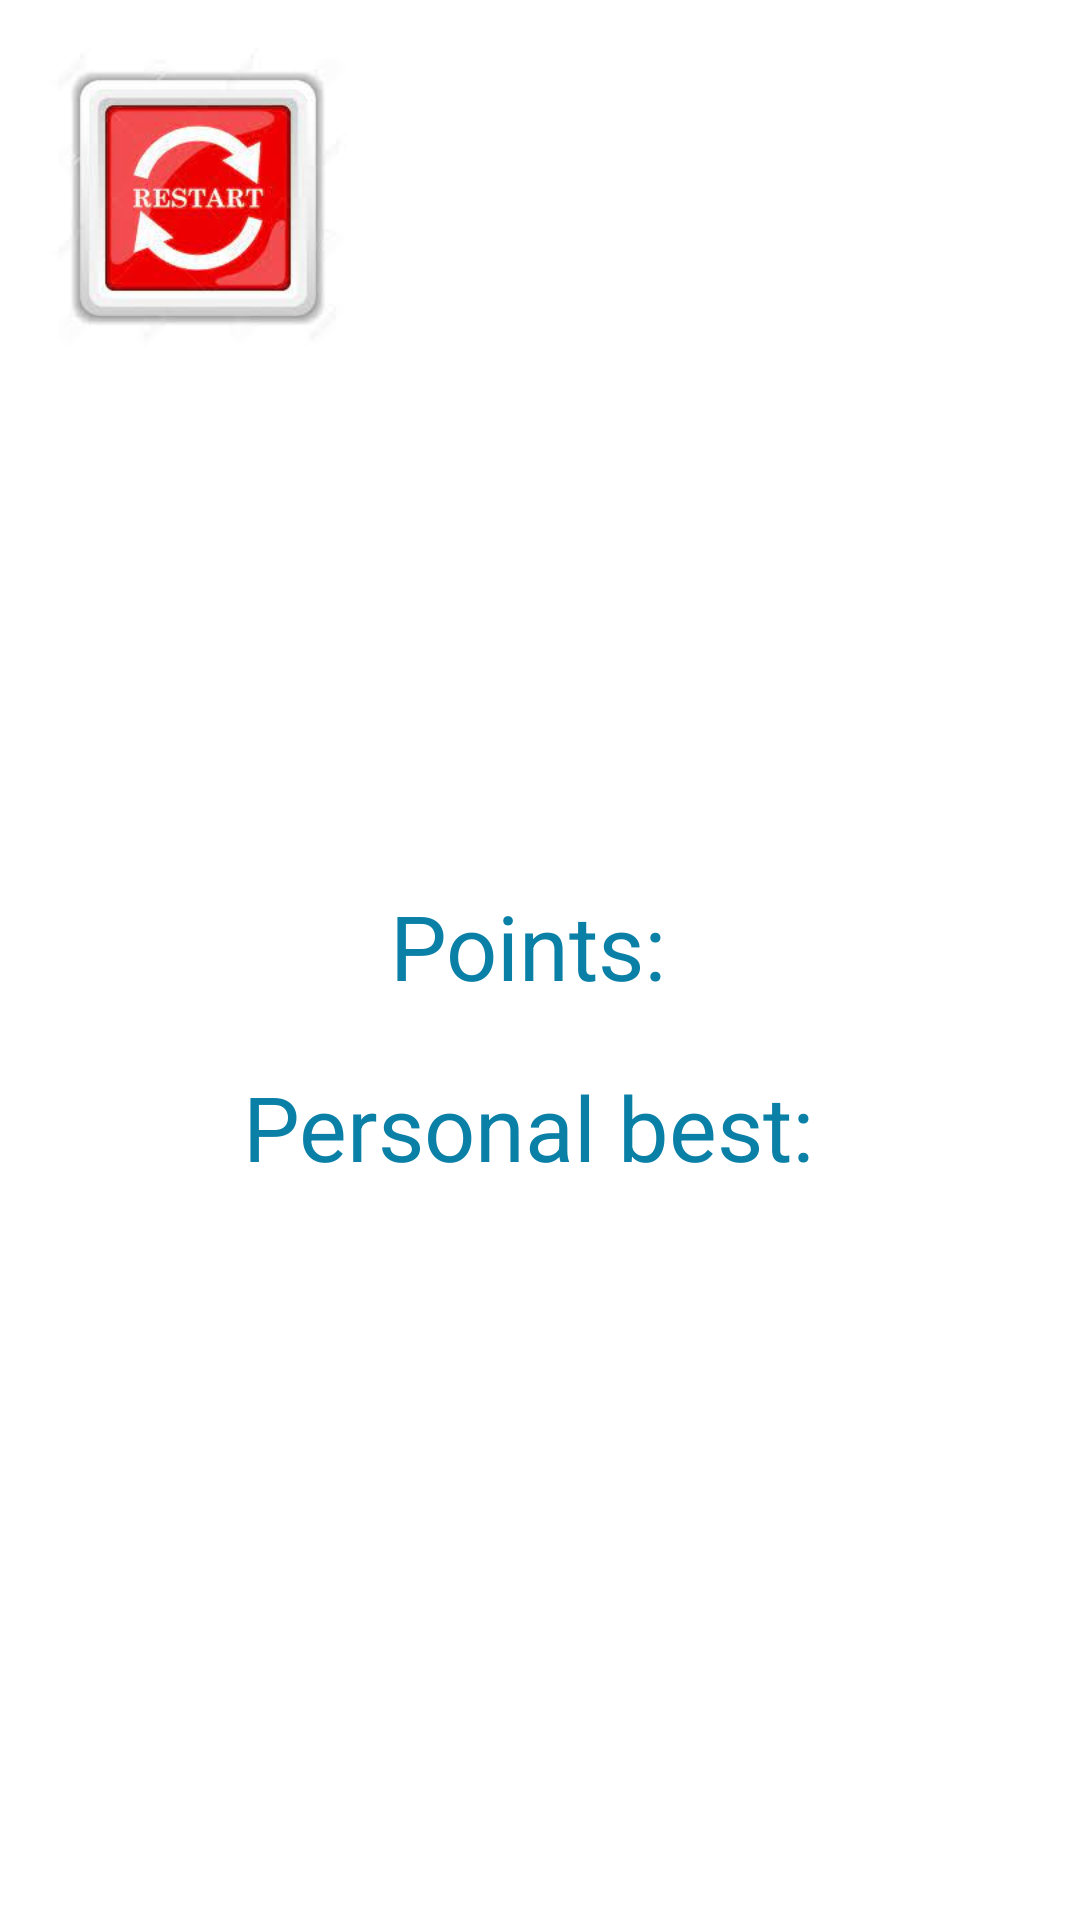

Reconstruct the res/layout file that produces this screen, plus the resources it refers to.
<!-- AndroidManifest.xml: application theme Theme.AndroidKidsGame -->
<!-- res/layout/activity_game_over.xml -->
<?xml version="1.0" encoding="utf-8"?>
<LinearLayout xmlns:android="http://schemas.android.com/apk/res/android"
    xmlns:app="http://schemas.android.com/apk/res-auto"
    android:layout_width="match_parent"
    android:layout_height="match_parent"
    android:background="@color/white"
    android:gravity="center"
    android:orientation="vertical"
    android:padding="16dp">
    
    <LinearLayout
        android:layout_width="wrap_content"
        android:layout_height="wrap_content"
        android:orientation="horizontal">

        <ImageButton
            android:layout_width="100dp"
            android:layout_height="100dp"
            android:background="@drawable/restart"
            android:onClick="restart" />
        
        <View
            android:layout_width="0dp"
            android:layout_height="0dp"
            android:layout_weight="1" />

    </LinearLayout>
    
    <View
        android:layout_width="0dp"
        android:layout_height="0dp"
        android:layout_weight="1" />
    
    <LinearLayout
        android:layout_width="match_parent"
        android:layout_height="wrap_content"
        android:gravity="center"
        android:orientation="vertical">

        <LinearLayout
            android:layout_width="wrap_content"
            android:layout_height="wrap_content"
            android:gravity="center"
            android:orientation="horizontal">

            <TextView
                android:layout_width="wrap_content"
                android:layout_height="wrap_content"
                android:layout_weight="1"
                android:text="Points: "
                android:textColor="#0b80a7"
                android:textSize="30sp" />

            <TextView
                android:id="@+id/tvPoints"
                android:layout_width="match_parent"
                android:layout_height="wrap_content"
                android:layout_weight="1"
                android:textColor="@android:color/holo_green_light"
                android:textSize="60sp" />
        </LinearLayout>

        <LinearLayout
            android:layout_width="wrap_content"
            android:layout_height="wrap_content"
            android:gravity="center"
            android:orientation="horizontal">

            <TextView
                android:layout_width="match_parent"
                android:layout_height="wrap_content"
                android:layout_weight="1"
                android:text="Personal best: "
                android:textColor="#0b80a7"
                android:textSize="30sp" />

            <TextView
                android:id="@+id/tvPersonalBest"
                android:layout_width="match_parent"
                android:layout_height="wrap_content"
                android:layout_weight="1"
                android:textColor="#ff6000"
                android:textSize="30sp" />
        </LinearLayout>
    </LinearLayout>
    
    <ImageView
        android:layout_width="wrap_content"
        android:layout_height="wrap_content"
        android:layout_marginTop="5dp"
        app:srcCompat="@drawable/gameover" />
    
    <View
        android:layout_width="0dp"
        android:layout_height="0dp"
        android:layout_marginBottom="64dp"
        android:layout_weight="1" />

</LinearLayout>
<!-- resources referenced by this layout -->
<resources>
  <!-- drawable restart: jpg bitmap (drawable, 6939 bytes) -->
  <style name="Theme.AndroidKidsGame" parent="Theme.MaterialComponents.DayNight.DarkActionBar">
          
          <item name="colorPrimary">@color/purple_500</item>
          <item name="colorPrimaryVariant">@color/purple_700</item>
          <item name="colorOnPrimary">@color/white</item>
          
          <item name="colorSecondary">@color/teal_200</item>
          <item name="colorSecondaryVariant">@color/teal_700</item>
          <item name="colorOnSecondary">@color/black</item>
          
          <item name="android:statusBarColor" tools:targetApi="l">?attr/colorPrimaryVariant</item>
          
      </style>
  <!-- not gathered from this repository: default colours our renderer supplied (Android Studio template values) -->
  <color name="purple_500">#FF6200EE</color>
  <color name="purple_700">#FF3700B3</color>
  <color name="teal_200">#FF03DAC5</color>
  <color name="teal_700">#FF018786</color>
  <color name="black">#FF000000</color>
  <color name="white">#FFFFFFFF</color>
</resources>
